Image classification data set "Date_Fruit_dataset" (Talal1421/CSC462_DateFruit_Project on GitHub). Class labels (9): Ajwa date, Galaxy date, Mejdool date, Meneifi date, Nabtat Ali date, Rutab date, Shaishe date, Sokari date, Sugaey date.

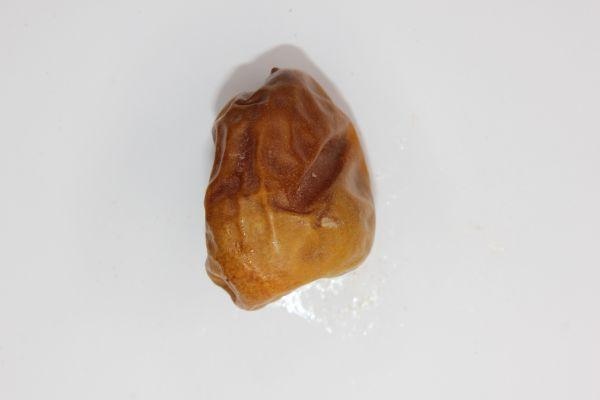
Label: Sokari date

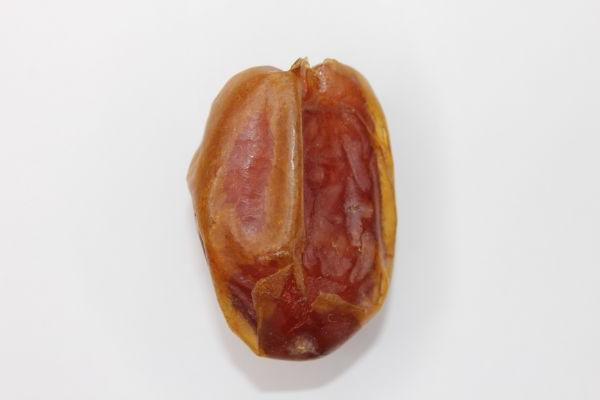
Label: Meneifi date

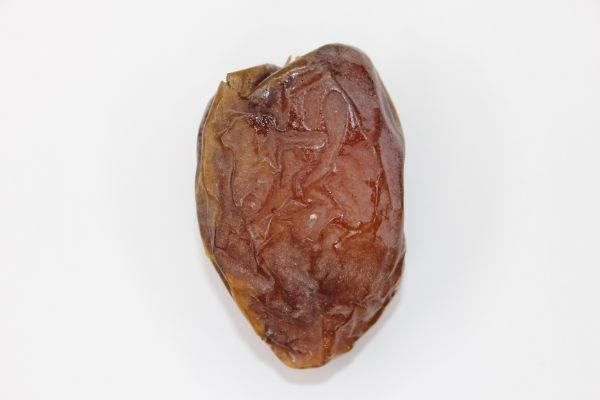
Label: Mejdool date

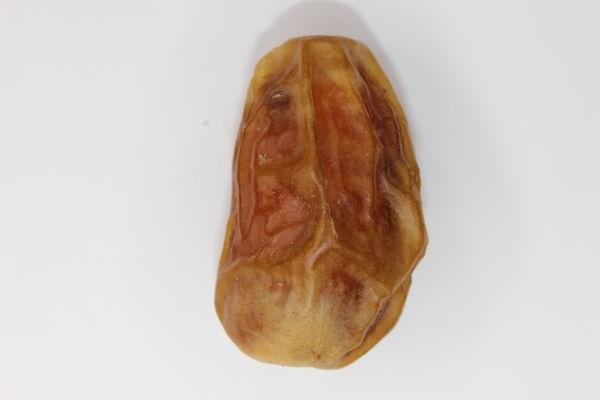
Label: Sugaey date

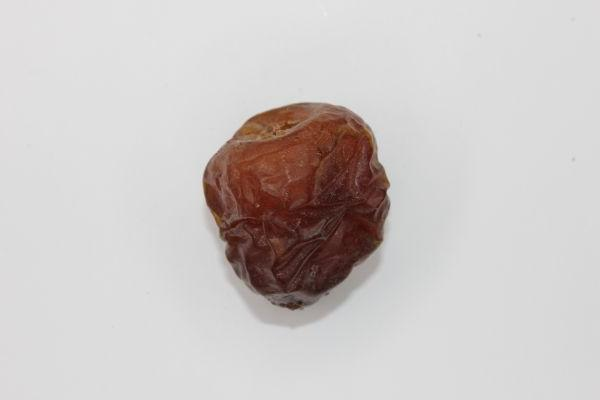
Label: Galaxy date

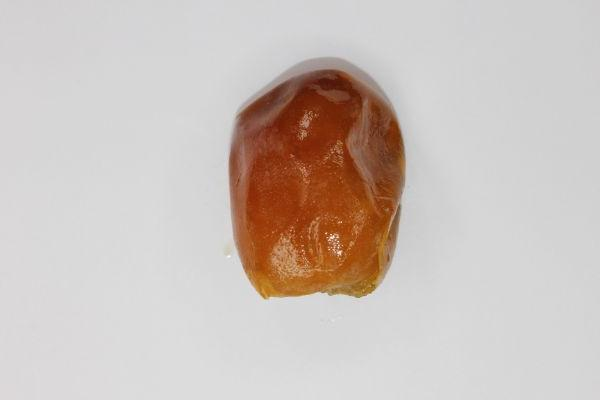
Label: Rutab date
